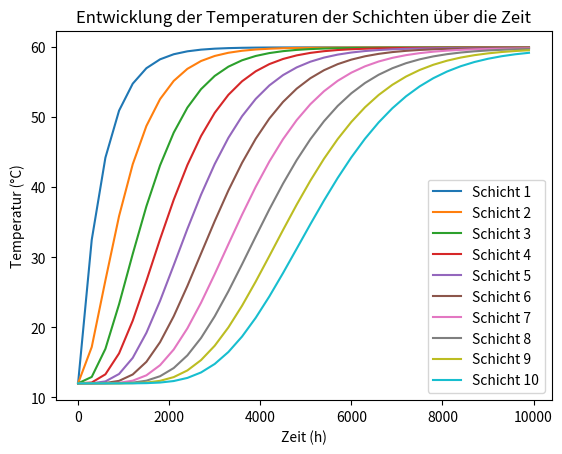

This figure's Python source:
import math
import pandas as pd
import numpy as np
import matplotlib.pyplot as plt
from scipy.integrate import odeint

### Input:
n = 10                                         # Anzahl Schichten
T_ambient = 12                                 # Umgebungstemperatur in °C
T = 12                                         # Anfangstemperatur der Schichten in °C

### Geomotrie Tank:
height = 2                                     # Höhe Tank in m
diameter = 0.69                                # Durchmesser Tank in m
A_node = math.pi * (diameter/2)**2             # Grundfläche
volume = A_node * height                       # Volumen Tank in m^3
m_tank = volume * 1000                         # masse des Tanks 
height_node = height/n                         # höhe einer Schicht
m = m_tank / n                                 # masse einer einzelnen Schicht in kg

### Physikalische Größen:
lambda_w = 0.6                                 # Wasserleitfähigkeit in W/m*K
cw = 4190                                      # spezifische Wärmekapazität J/kg*K
U = 0.50                                       # Wärmedurchgangskoeffizient der Wand in W/M^2*K

### Erzeugerdaten:
T_s = 60                                   # Einspeisetemperatur in °C
m_s = 500/3600                               # Massenstrom vom Erzeuger kg/s
### Verbraucherdaten:
T_l = 12                                  # Rücklauftemperatur des Verbrauchers in °C
m_l = 0                                     # Massenstrom vom verbraucher kg/s

### effektiver Massflow
m_e = m_s - m_l                                

### Diese Bedingungen beschreiben wie der Fluß im Tank ist für die Bilanzierung
### Befüllen -> delta_1 = 1 und delta_2 = 0
### Entladen -> delta_1 = 0 und delta_2 = 1
if m_e > 0:
    delta_1 = 1
else:
    delta_1 = 0
    
if m_e < 0:
    delta_2 = 1
else:
    delta_2 = 0

### Definition des Differentialgleichungssystems für die Energiegleichungen. T Temperatur und t die Zeit
def differentialgleichungen(T, t):      
    # dTdt ist die Änderungsrate (Ableitung)
    # mithilfe der Funktion wird ein Array erstellt mit gleicher Dimension wie T und die Einträge sind alle 0                  
    dTdt = np.zeros_like(T)
    for i in range(n):
        # Bedingung für die Mantelfläche
        if i == 0 or i == n-1:
            A_lateral_i = math.pi * diameter * height_node + A_node
        else:
            A_lateral_i = math.pi * diameter * height_node
        # Oberste Schicht:
        if i == 0:
            dTdt[i] = (1 /(m * cw))*(+ m_s *cw * (T_s - T[i])      
                                     - U * A_lateral_i *   (T[i] - T_ambient)   
                                     + delta_2 *m_e*cw* (T[i] - T[i+1])         
                                     - ((A_node*lambda_w)/height_node)*(T[i] - T[i+1]))
        # Unterste Schicht:    
        elif i == n-1:
            dTdt[i] = (1 /(m * cw))*(+ m_l *cw * (T_l - T[i])  
                                     - U * A_lateral_i *   (T[i] - T_ambient)   
                                     + delta_1 *m_e*cw* (T[i-1] - T[i])        
                                     + ((A_node*lambda_w)/height_node)*(T[i-1] - T[i]))
        # mittlere Schichten:
        else:
            dTdt[i] = (1 /(m * cw))*(- U * A_lateral_i *   (T[i] - T_ambient)   
                                     + delta_1 *m_e*cw* (T[i-1] - T[i])        
                                     + delta_2 *m_e*cw* (T[i] - T[i+1])         
                                     + ((A_node*lambda_w)/height_node)*(T[i-1] - T[i])
                                     - ((A_node*lambda_w)/height_node)*(T[i] - T[i+1]))
    return dTdt

### Eine Liste wird mit den Anfangsbedingungen erstellt
T0 = [T] * n

### erstellen einer Liste mit Start, Stop, step
t_values = np.arange(0, 10000, 300) 

### odeint löst das System. T_values ist ein array mit den verschiednen temperaturen der Schichten
T_values = odeint(differentialgleichungen, T0, t_values) 



### Tabelle für erste und zweite Schicht
#df = pd.DataFrame({'Zeit': t_values, 'Schicht 1' : T_values[:,0], 'Schicht 2' : T_values[:,1]})
#print(df)



# Ausgabe der Temperaturen der Schichten
for i, temp in enumerate(T_values[15]):
    print(f"Schicht {i}: {temp}")

### Plot
for i in range(n):
    plt.plot(t_values, T_values[:, i], label=f'Schicht {i+1}')
plt.xlabel('Zeit (h)')
plt.ylabel('Temperatur (°C)')
plt.title('Entwicklung der Temperaturen der Schichten über die Zeit')
plt.legend()
plt.show()